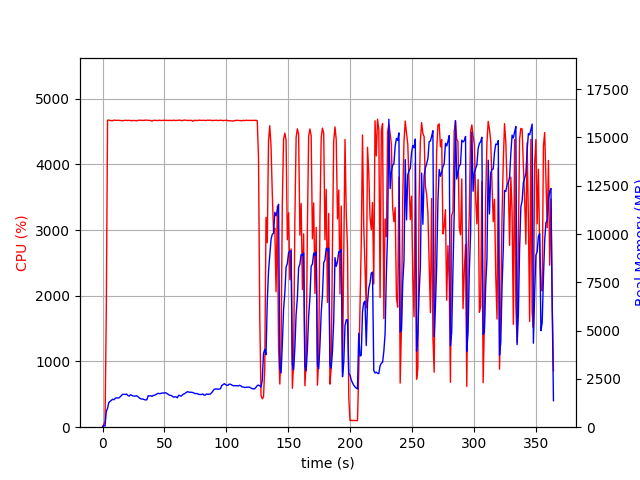

The data file committed next to this chart (first rows):
elapsed_time, nproc, cpu, mem_real, mem_virtual
3.337860107421875e-05, 1, 0.0, 6.988, 3185
1.007, 1, 46.7, 92.6, 704.5
2.014, 2, 91.3, 64.18, 3387
3.023, 1, 1758, 824.1, 4828
4.039, 1, 4670, 976.5, 4995
5.059, 1, 4674, 1280, 5335
6.083, 1, 4667, 1335, 5398
7.108, 1, 4664, 1390, 5439
8.143, 1, 4663, 1447, 5540
9.167, 1, 4673, 1421, 5561
10.19, 1, 4670, 1486, 5647
11.22, 1, 4669, 1527, 5721
12.24, 1, 4670, 1508, 5741
13.26, 1, 4670, 1520, 5778
14.29, 1, 4666, 1575, 5849
15.31, 1, 4666, 1646, 5921
16.34, 1, 4662, 1705, 5995
17.36, 1, 4668, 1705, 6013
18.39, 1, 4670, 1689, 6019
19.41, 1, 4667, 1717, 6062
20.43, 1, 4668, 1642, 6081
21.46, 1, 4669, 1608, 6086
22.48, 1, 4668, 1680, 6147
23.51, 1, 4662, 1653, 6198
24.53, 1, 4668, 1617, 6203
25.55, 1, 4666, 1612, 6217
26.58, 1, 4664, 1615, 6256
27.6, 1, 4661, 1624, 6286
28.62, 1, 4670, 1581, 6286
29.65, 1, 4671, 1514, 6301
30.67, 1, 4671, 1477, 6301
31.7, 1, 4669, 1455, 6301
32.72, 1, 4668, 1458, 6308
33.74, 1, 4669, 1427, 6308
34.77, 1, 4673, 1411, 6308
35.79, 1, 4672, 1421, 6329
36.82, 1, 4670, 1627, 6525
37.84, 1, 4671, 1618, 6531
38.86, 1, 4666, 1629, 6551
39.89, 1, 4656, 1598, 6551
40.91, 1, 4669, 1637, 6595
41.94, 1, 4670, 1659, 6617
42.96, 1, 4667, 1689, 6654
43.99, 1, 4667, 1726, 6676
45.01, 1, 4666, 1757, 6750
46.03, 1, 4672, 1734, 6764
47.06, 1, 4665, 1749, 6794
48.08, 1, 4668, 1770, 6827
49.11, 1, 4670, 1768, 6856
50.13, 1, 4668, 1778, 6856
51.16, 1, 4670, 1780, 6856
52.18, 1, 4669, 1729, 6856
53.21, 1, 4666, 1689, 6856
54.23, 1, 4670, 1654, 6856
55.25, 1, 4667, 1645, 6863
56.28, 1, 4667, 1607, 6863
57.3, 1, 4671, 1554, 6863
58.32, 1, 4669, 1576, 6888
59.35, 1, 4665, 1567, 6925
60.37, 1, 4670, 1522, 6925
... 299 more rows
